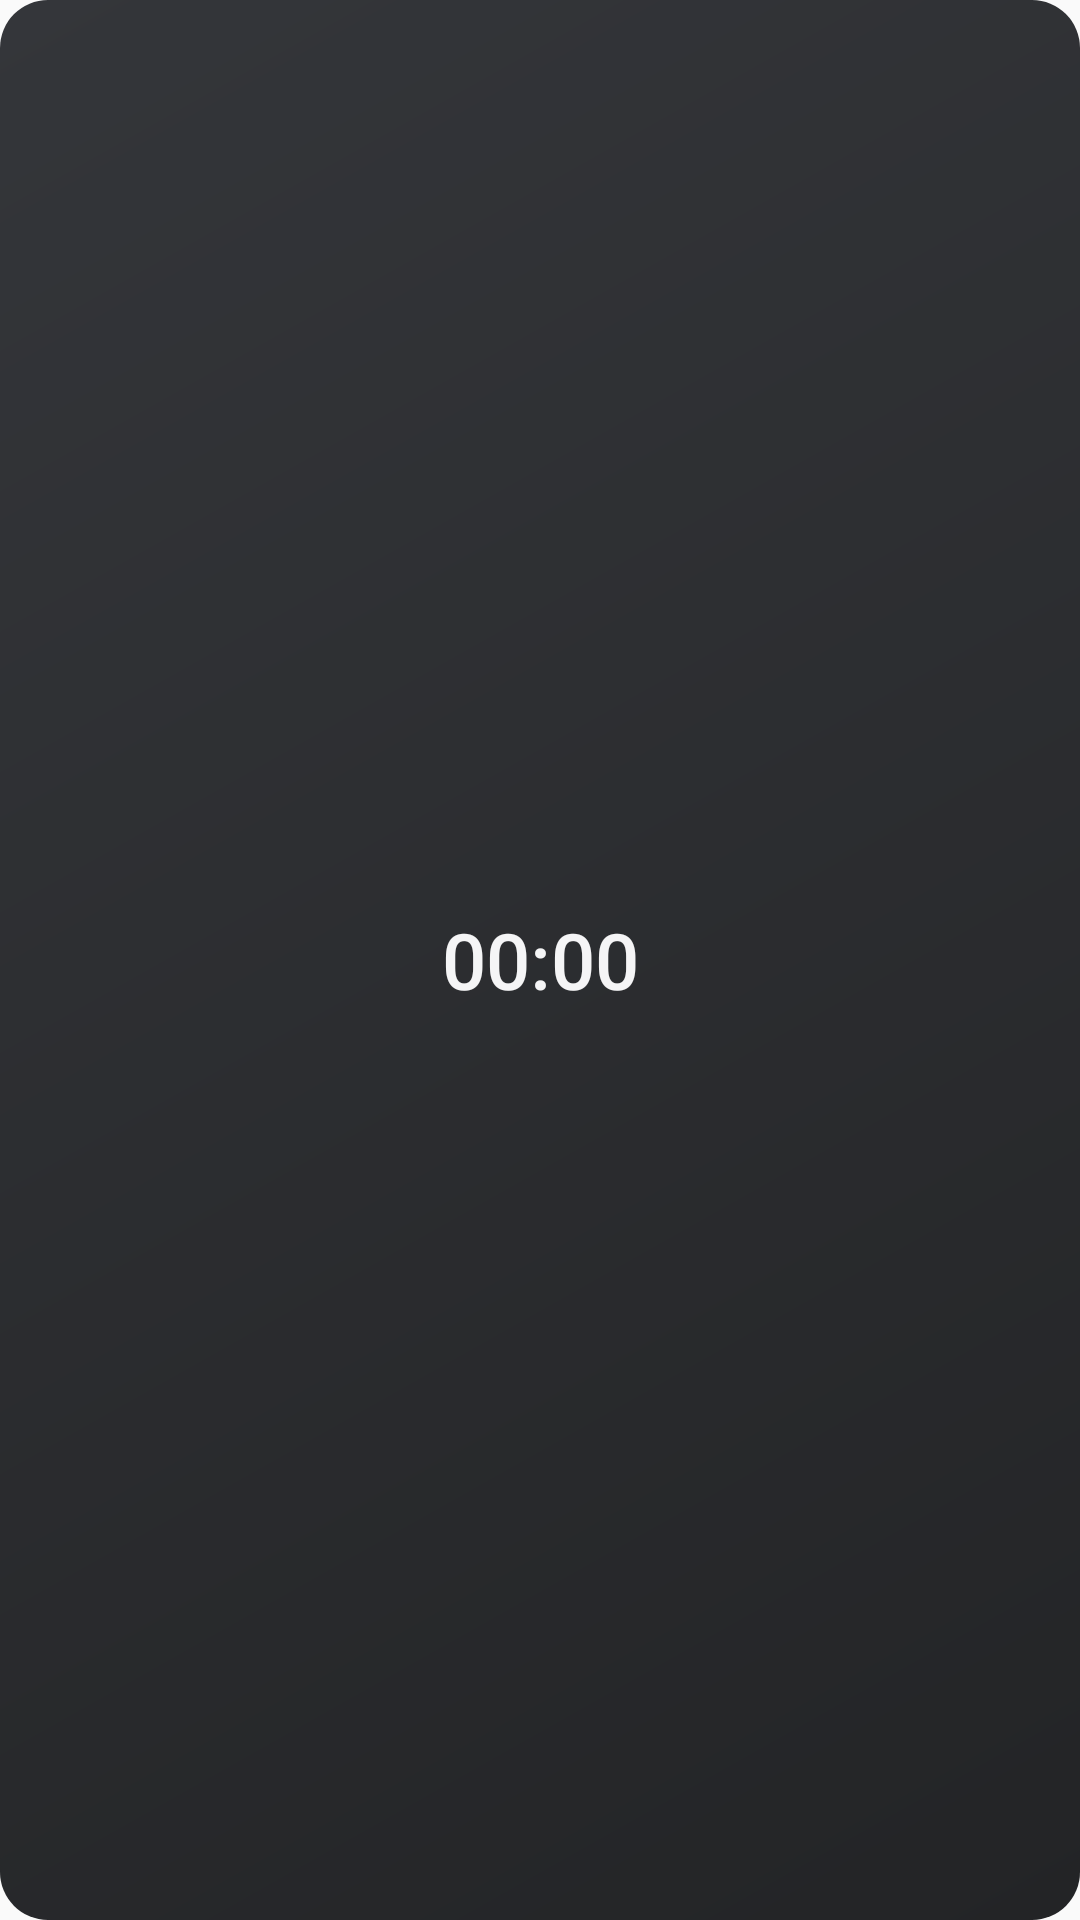

Here is an Android app screen rendered from its layout file. Give the layout XML and the strings, colors and styles it references.
<!-- AndroidManifest.xml: application theme Theme.DaysTracker -->
<!-- res/layout/widget_chronometer.xml -->
<?xml version="1.0" encoding="utf-8"?>
<Chronometer xmlns:android="http://schemas.android.com/apk/res/android"
    android:id="@+id/chrono"
    android:layout_width="match_parent"
    android:layout_height="wrap_content"
    android:background="@drawable/widget_tile_bg"
    android:fontFamily="sans-serif-medium"
    android:gravity="center"
    android:paddingTop="6dp"
    android:paddingBottom="6dp"
    android:textColor="#F5F5F6"
    android:textSize="26sp" />
<!-- resources referenced by this layout -->
<resources>
  <!-- drawable widget_tile_bg (drawable) -->
  <shape xmlns:android="http://schemas.android.com/apk/res/android">
      <gradient android:angle="315" android:startColor="#34363A" android:endColor="#232426" />
      <corners android:radius="16dp" />
  </shape>
  <style name="Theme.DaysTracker" parent="android:Theme.Material.Light.NoActionBar" />
</resources>
